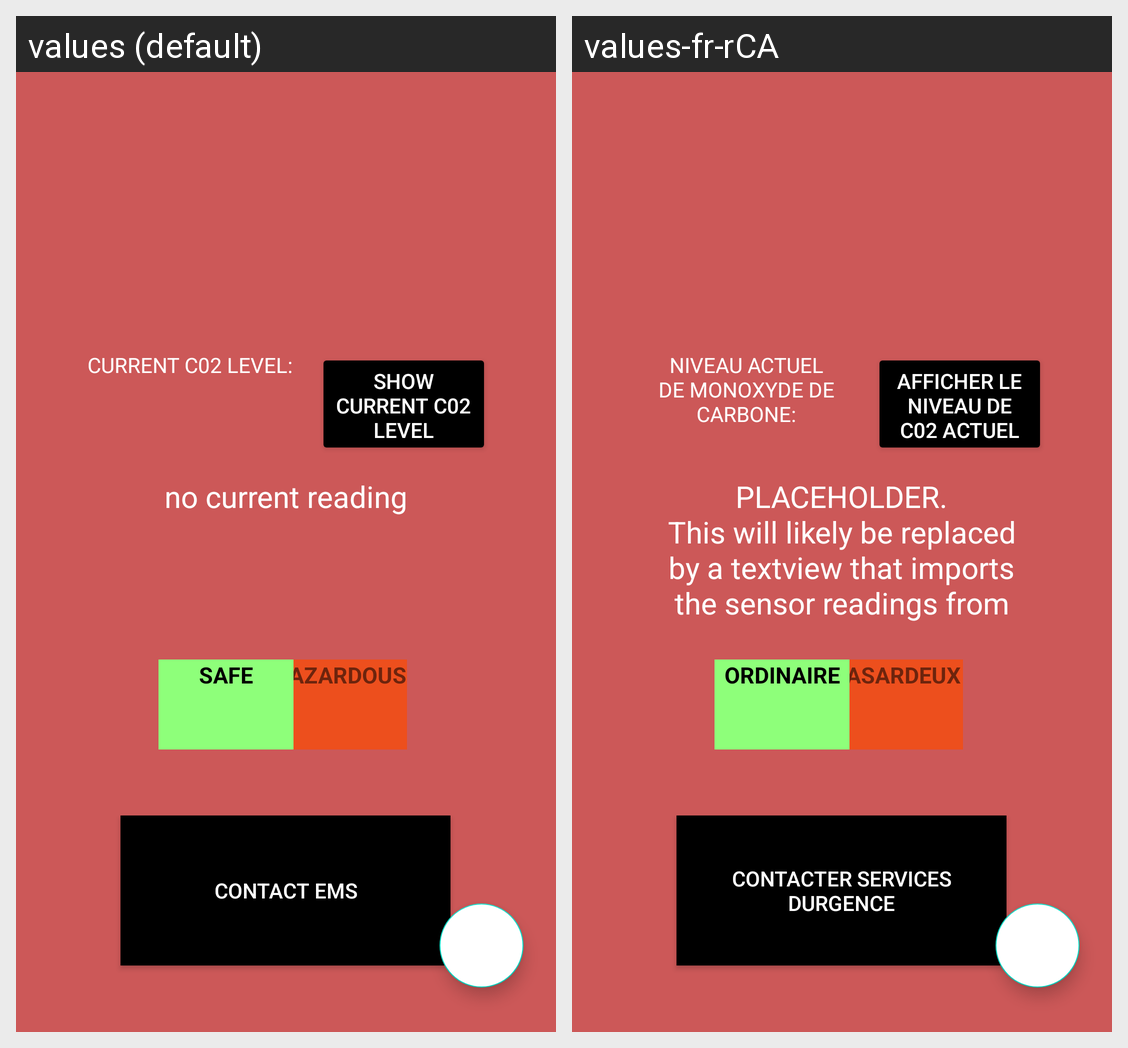

For this localized Android screen grid, give each drawn string resource with its value in every locale shown.
Android screen res/layout/fragment_carbonmonoxide.xml rendered under 2 locales, left to right: values (default), values-fr-rCA. Device: Nexus 5 (rendered at 1080×1920; each locale shown at half size, 540×960, under a caption strip naming it); theme Theme.Centurion.
Strings drawn on this screen, with the default value and each locale's value (text and hints the layout hard-codes, and strings that could not be matched under every locale, appear in the picture but are not listed):

hazardous_carbon_txtview
  values: HAZARDOUS
  values-fr-rCA: HASARDEUX

safe_carbon_txtview
  values: SAFE
  values-fr-rCA: ORDINAIRE

carbon_emergency_button
  values: Contact EMS
  values-fr-rCA: Contacter services durgence

current_c02_level_txtview
  values: CURRENT C02 LEVEL:
  values-fr-rCA: NIVEAU ACTUEL DE MONOXYDE DE CARBONE:

placeholder_carbon
  values: no current reading
  values-fr-rCA: PLACEHOLDER.
      This will likely be replaced by a textview that imports the sensor readings from the hardware

show_current_c02_level_btn
  values: Show Current C02 Level
  values-fr-rCA: Afficher le niveau de C02 actuel
